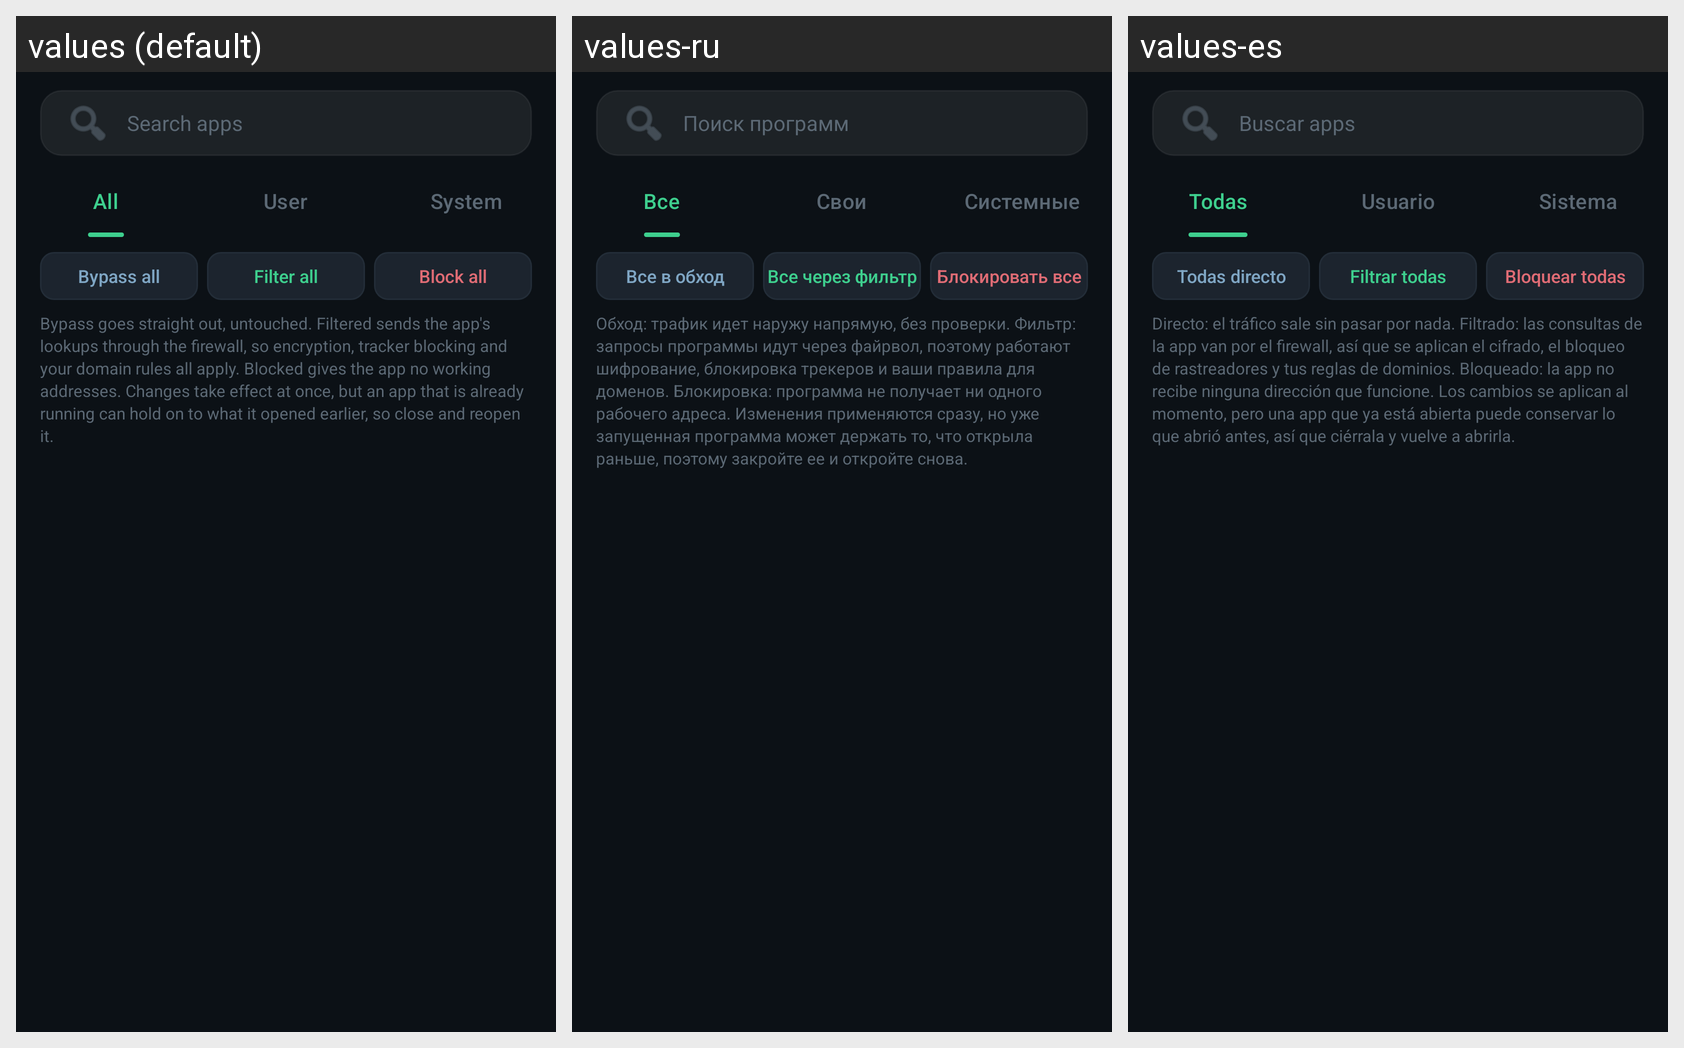

Locale-by-locale string values for the Android screen shown in this grid:
Android screen res/layout/fragment_apps.xml rendered under 3 locales, left to right: values (default), values-ru, values-es. Device: Nexus 5 (rendered at 1080×1920; each locale shown at half size, 540×960, under a caption strip naming it); theme Theme.Firewall.
Strings drawn on this screen, with the default value and each locale's value (text and hints the layout hard-codes, and strings that could not be matched under every locale, appear in the picture but are not listed):

apps_search_hint
  values: Search apps
  values-ru: Поиск программ
  values-es: Buscar apps

filter_all
  values: All
  values-ru: Все
  values-es: Todas

filter_user
  values: User
  values-ru: Свои
  values-es: Usuario

filter_system
  values: System
  values-ru: Системные
  values-es: Sistema

bulk_bypass_all
  values: Bypass all
  values-ru: Все в обход
  values-es: Todas directo

bulk_filter_all
  values: Filter all
  values-ru: Все через фильтр
  values-es: Filtrar todas

bulk_block_all
  values: Block all
  values-ru: Блокировать все
  values-es: Bloquear todas

apps_mode_help
  values: Bypass goes straight out, untouched. Filtered sends the app's lookups through the firewall, so encryption, tracker blocking and your domain rules all apply. Blocked gives the app no working addresses. Changes take effect at once, but an app that is already running can hold on to what it opened earlier, so close and reopen it.
  values-ru: Обход: трафик идет наружу напрямую, без проверки. Фильтр: запросы программы идут через файрвол, поэтому работают шифрование, блокировка трекеров и ваши правила для доменов. Блокировка: программа не получает ни одного рабочего адреса. Изменения применяются сразу, но уже запущенная программа может держать то, что открыла раньше, поэтому закройте ее и откройте снова.
  values-es: Directo: el tráfico sale sin pasar por nada. Filtrado: las consultas de la app van por el firewall, así que se aplican el cifrado, el bloqueo de rastreadores y tus reglas de dominios. Bloqueado: la app no recibe ninguna dirección que funcione. Los cambios se aplican al momento, pero una app que ya está abierta puede conservar lo que abrió antes, así que ciérrala y vuelve a abrirla.
